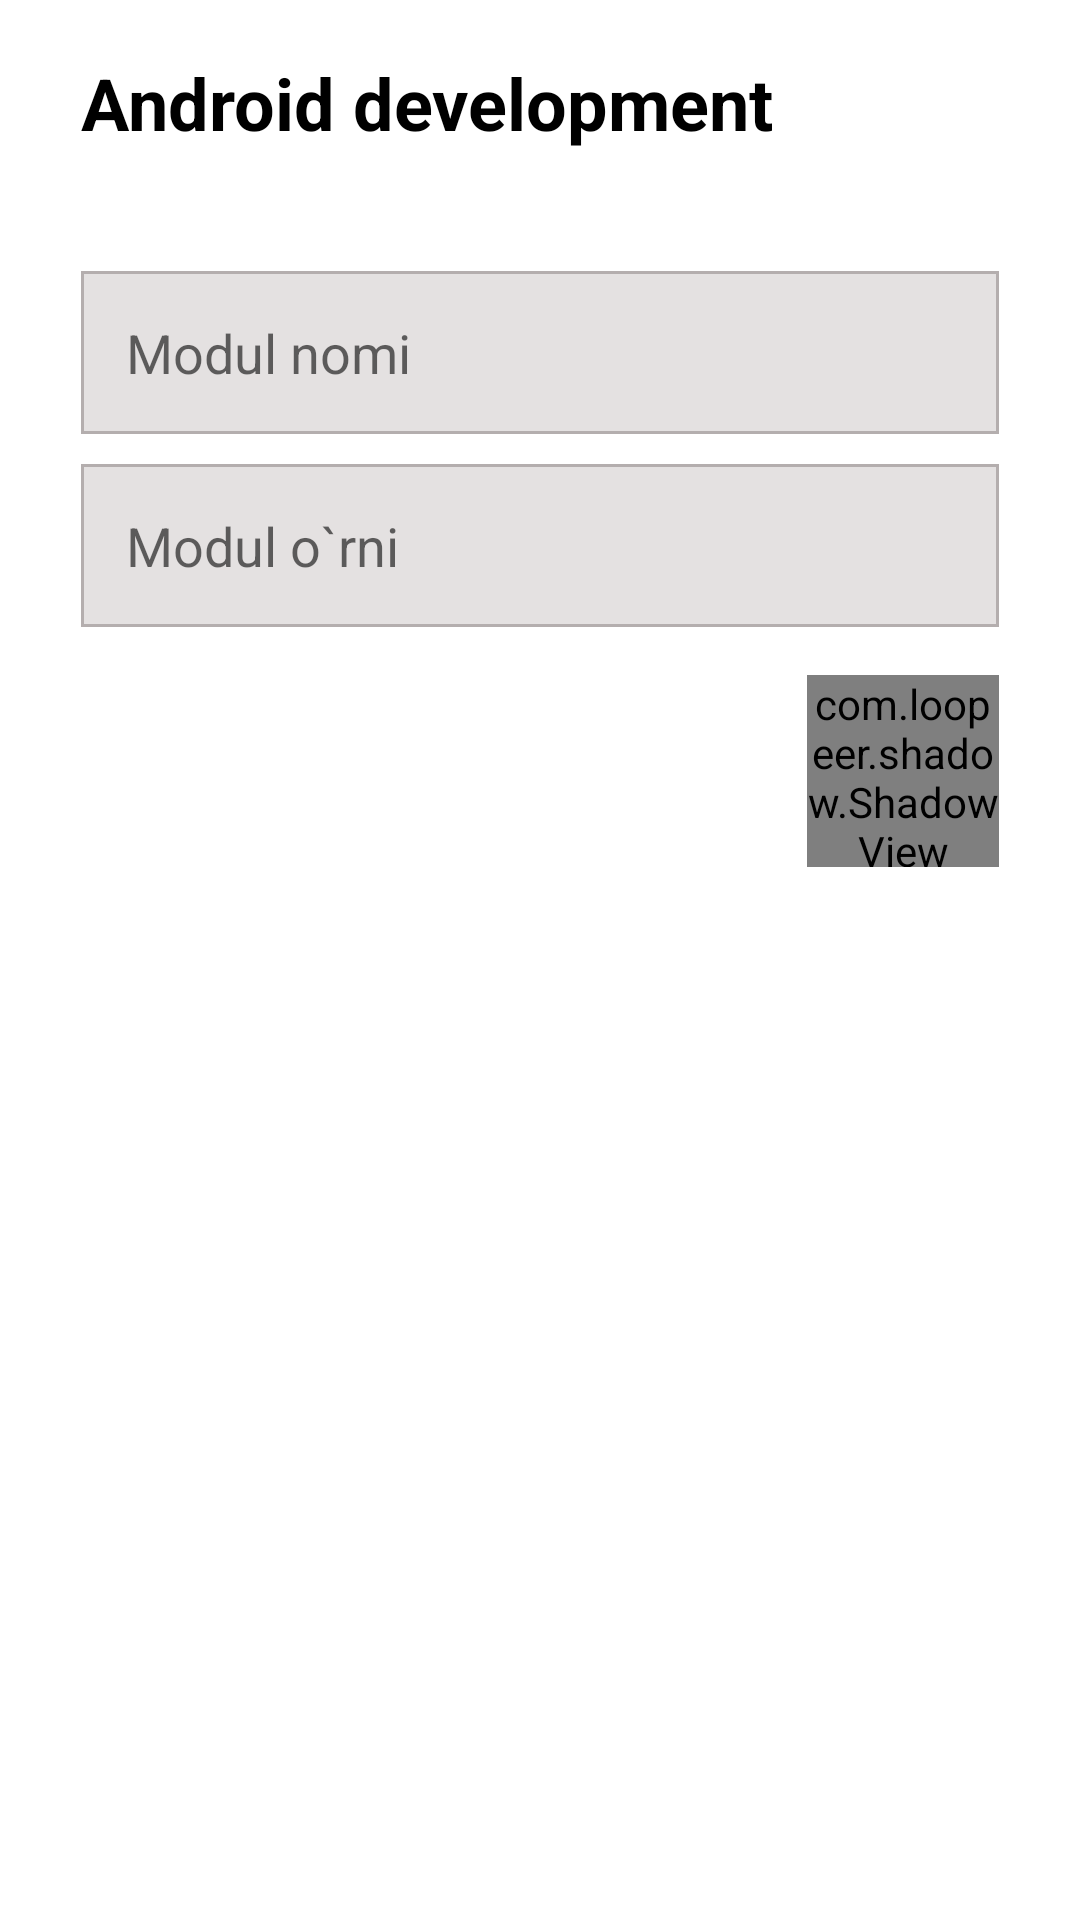

Write the Android layout XML for this screen, with the resource values it uses.
<!-- AndroidManifest.xml: application theme Theme.Task2PDPOnline -->
<!-- res/layout/fragment_add_module.xml -->
<?xml version="1.0" encoding="utf-8"?>
<androidx.constraintlayout.widget.ConstraintLayout xmlns:android="http://schemas.android.com/apk/res/android"
    xmlns:app="http://schemas.android.com/apk/res-auto"
    xmlns:tools="http://schemas.android.com/tools"
    android:layout_width="match_parent"
    android:layout_height="match_parent"
    tools:context=".AddModuleFragment">

    <androidx.core.widget.NestedScrollView
        android:layout_width="match_parent"
        android:layout_height="match_parent"
        android:scrollbars="none">

        <androidx.constraintlayout.widget.ConstraintLayout
            android:layout_width="match_parent"
            android:layout_height="match_parent">

            <TextView
                android:id="@+id/tv_top"
                android:layout_width="wrap_content"
                android:layout_height="wrap_content"
                android:text="Android development"
                android:textColor="@color/black"
                android:textSize="24sp"
                android:textStyle="bold"
                app:layout_constraintBottom_toBottomOf="parent"
                app:layout_constraintEnd_toEndOf="parent"
                app:layout_constraintHorizontal_bias="0"
                app:layout_constraintStart_toStartOf="@id/et_name"
                app:layout_constraintTop_toTopOf="parent"
                app:layout_constraintVertical_bias="0.065" />

            <EditText
                android:id="@+id/et_name"
                android:layout_width="0dp"
                android:layout_height="wrap_content"
                android:layout_marginTop="40dp"
                android:background="@drawable/bg_et"
                android:hint="Modul nomi"
                android:inputType="text"
                android:padding="15dp"
                android:textColor="@color/black"
                app:layout_constraintEnd_toEndOf="parent"
                app:layout_constraintStart_toStartOf="parent"
                app:layout_constraintTop_toBottomOf="@id/tv_top"
                app:layout_constraintWidth_percent="0.85" />

            <EditText
                android:id="@+id/et_position"
                android:layout_width="0dp"
                android:layout_height="wrap_content"
                android:layout_marginTop="10dp"
                android:background="@drawable/bg_et"
                android:hint="Modul o`rni"
                android:inputType="number"
                android:padding="15dp"
                android:textColor="@color/black"
                app:layout_constraintEnd_toEndOf="parent"
                app:layout_constraintStart_toStartOf="parent"
                app:layout_constraintTop_toBottomOf="@id/et_name"
                app:layout_constraintWidth_percent="0.85" />

            <com.loopeer.shadow.ShadowView
                android:id="@+id/sv_add"
                android:layout_width="64dp"
                android:layout_height="64dp"
                android:layout_marginTop="16dp"
                android:foreground="?selectableItemBackground"
                app:cornerRadius="999dp"
                app:layout_constraintEnd_toEndOf="@id/et_position"
                app:layout_constraintTop_toBottomOf="@id/et_position"
                app:shadowColor="#B294F3"
                app:shadowMargin="6dp"
                app:shadowRadius="6dp">

                <ImageView
                    android:layout_width="match_parent"
                    android:layout_height="match_parent"
                    android:background="@drawable/bg_settings"
                    android:padding="24dp"
                    android:src="@drawable/ic_plus"
                    app:layout_gravity="center" />

            </com.loopeer.shadow.ShadowView>

            <androidx.recyclerview.widget.RecyclerView
                android:id="@+id/rv"
                android:layout_width="match_parent"
                android:layout_height="match_parent"
                android:layout_marginTop="18dp"
                app:layoutManager="androidx.recyclerview.widget.LinearLayoutManager"
                app:layout_constraintBottom_toBottomOf="parent"
                app:layout_constraintTop_toBottomOf="@id/sv_add"
                tools:listitem="@layout/item_add_module_rv" />

        </androidx.constraintlayout.widget.ConstraintLayout>

    </androidx.core.widget.NestedScrollView>

</androidx.constraintlayout.widget.ConstraintLayout>
<!-- res/layout/item_add_module_rv.xml (included above) -->
<?xml version="1.0" encoding="utf-8"?>
<LinearLayout xmlns:android="http://schemas.android.com/apk/res/android"
    xmlns:app="http://schemas.android.com/apk/res-auto"
    android:layout_width="match_parent"
    android:layout_height="wrap_content">

    <androidx.cardview.widget.CardView
        android:id="@+id/cv"
        android:layout_width="match_parent"
        android:layout_height="105dp"
        android:layout_marginHorizontal="28dp"
        android:layout_marginVertical="10dp"
        app:cardBackgroundColor="@color/white"
        app:cardCornerRadius="10dp"
        app:cardElevation="4dp">

        <androidx.constraintlayout.widget.ConstraintLayout
            android:layout_width="match_parent"
            android:layout_height="match_parent"
            android:paddingHorizontal="16dp"
            android:paddingVertical="6dp">

            <ImageView
                android:id="@+id/iv_image"
                android:layout_width="80dp"
                android:layout_height="match_parent"
                android:layout_marginVertical="9dp"
                android:scaleType="centerCrop"
                android:src="@drawable/placeholder"
                app:layout_constraintBottom_toBottomOf="parent"
                app:layout_constraintStart_toStartOf="parent"
                app:layout_constraintTop_toTopOf="parent" />

            <TextView
                android:id="@+id/tv_name"
                android:layout_width="0dp"
                android:layout_height="wrap_content"
                android:layout_marginLeft="12dp"
                android:layout_marginTop="4dp"
                android:ellipsize="marquee"
                android:paddingRight="12dp"
                android:singleLine="true"
                android:text="Android development"
                android:textColor="@color/black"
                android:textSize="16sp"
                android:textStyle="bold"
                app:layout_constraintEnd_toStartOf="@id/sv_position"
                app:layout_constraintStart_toEndOf="@id/iv_image"
                app:layout_constraintTop_toTopOf="@id/iv_image" />

            <com.loopeer.shadow.ShadowView
                android:id="@+id/sv_position"
                android:layout_width="53dp"
                android:layout_height="53dp"
                app:cornerRadius="999dp"
                android:translationX="2dp"
                app:layout_constraintEnd_toEndOf="parent"
                app:layout_constraintTop_toTopOf="parent"
                app:shadowColor="#F8CA70"
                app:shadowMargin="6dp"
                app:shadowRadius="6dp">

                <TextView
                    android:layout_width="match_parent"
                    android:layout_height="match_parent"
                    android:text="10"
                    android:id="@+id/tv_position"
                    android:gravity="center"
                    android:textColor="@color/white"
                    android:background="@drawable/bg_tv_module"
                    app:layout_gravity="center" />

            </com.loopeer.shadow.ShadowView>

            <androidx.cardview.widget.CardView
                android:id="@+id/cv_edit"
                android:layout_width="38dp"
                android:layout_height="38dp"
                android:layout_marginRight="6dp"
                android:foreground="?selectableItemBackground"
                app:cardBackgroundColor="#1400FF"
                app:cardCornerRadius="6dp"
                app:cardElevation="0dp"
                app:layout_constraintBottom_toBottomOf="parent"
                app:layout_constraintEnd_toStartOf="@id/cv_delete">

                <ImageView
                    android:layout_width="match_parent"
                    android:layout_height="match_parent"
                    android:padding="8dp"
                    android:src="@drawable/ic_edit" />

            </androidx.cardview.widget.CardView>

            <androidx.cardview.widget.CardView
                android:id="@+id/cv_delete"
                android:layout_width="38dp"
                android:layout_height="38dp"
                android:foreground="?selectableItemBackground"
                app:cardBackgroundColor="#FF0000"
                app:cardCornerRadius="6dp"
                app:cardElevation="0dp"
                app:layout_constraintBottom_toBottomOf="parent"
                app:layout_constraintEnd_toEndOf="parent">

                <ImageView
                    android:layout_width="match_parent"
                    android:layout_height="match_parent"
                    android:padding="8dp"
                    android:src="@drawable/ic_trash" />

            </androidx.cardview.widget.CardView>

        </androidx.constraintlayout.widget.ConstraintLayout>

    </androidx.cardview.widget.CardView>

</LinearLayout>
<!-- resources referenced by this layout -->
<resources>
  <color name="black">#FF000000</color>
  <color name="white">#FFFFFFFF</color>
  <!-- drawable bg_et (drawable) -->
  <?xml version="1.0" encoding="utf-8"?>
  <shape xmlns:android="http://schemas.android.com/apk/res/android">
  
      <solid android:color="#E4E1E1" />
      <stroke android:width="1dp" android:color="#B4AEAE" />
  
  </shape>
  <!-- drawable bg_settings (drawable) -->
  <?xml version="1.0" encoding="utf-8"?>
  <shape xmlns:android="http://schemas.android.com/apk/res/android">
  
      <gradient
          android:angle="45"
          android:endColor="#E8E1FB"
          android:startColor="#B294F3" />
  
  </shape>
  <!-- drawable bg_tv_module (drawable) -->
  <?xml version="1.0" encoding="utf-8"?>
  <shape xmlns:android="http://schemas.android.com/apk/res/android">
  
      <gradient
          android:angle="90"
          android:endColor="#FFEECE"
          android:startColor="@color/main_color" />
  
  </shape>
  <!-- drawable ic_edit (drawable) -->
  <vector android:height="24dp" android:viewportHeight="15"
      android:viewportWidth="15" android:width="24dp" xmlns:android="http://schemas.android.com/apk/res/android">
      <group>
          <clip-path android:pathData="M0,0h15v15h-15z"/>
          <path android:fillColor="#ffffff" android:pathData="M13.8444,9.4229C13.6381,9.4229 13.4708,9.5901 13.4708,9.7965V13.1134C13.4701,13.7322 12.9688,14.2336 12.3501,14.2342H1.8679C1.2492,14.2336 0.7479,13.7322 0.7472,13.1134V3.3784C0.7479,2.7598 1.2492,2.2584 1.8679,2.2576H5.1849C5.3912,2.2576 5.5584,2.0904 5.5584,1.8841C5.5584,1.6779 5.3912,1.5105 5.1849,1.5105H1.8679C0.8368,1.5117 0.0012,2.3472 0,3.3784V13.1136C0.0012,14.1447 0.8368,14.9803 1.8679,14.9815H12.3501C13.3812,14.9803 14.2168,14.1447 14.218,13.1136V9.7965C14.218,9.5901 14.0508,9.4229 13.8444,9.4229Z"/>
          <path android:fillColor="#ffffff" android:pathData="M14.0701,0.5493C13.4135,-0.1073 12.3491,-0.1073 11.6926,0.5493L5.0277,7.2141C4.982,7.2598 4.949,7.3164 4.9318,7.3786L4.0554,10.5428C4.0193,10.6725 4.056,10.8114 4.1511,10.9067C4.2464,11.0019 4.3853,11.0385 4.5151,11.0026L7.6792,10.126C7.7414,10.1088 7.798,10.0758 7.8437,10.0301L14.5084,3.3651C15.1639,2.7081 15.1639,1.6446 14.5084,0.9876L14.0701,0.5493ZM5.8417,7.457L11.2964,2.0021L13.0556,3.7613L7.6007,9.2161L5.8417,7.457ZM5.4903,8.1621L6.8958,9.5677L4.9517,10.1063L5.4903,8.1621ZM13.9802,2.8368L13.584,3.233L11.8247,1.4737L12.221,1.0775C12.5857,0.7128 13.177,0.7128 13.5417,1.0775L13.9802,1.5159C14.3443,1.881 14.3443,2.4719 13.9802,2.8368Z"/>
      </group>
  </vector>
  <!-- drawable ic_plus (drawable) -->
  <vector android:height="24dp" android:viewportHeight="11"
      android:viewportWidth="11" android:width="24dp" xmlns:android="http://schemas.android.com/apk/res/android">
      <path android:fillColor="#ffffff" android:pathData="M6.7441,6.5957H10.543V4.1055H6.7441V0.1113H4.1953V4.1055H0.4063V6.5957H4.1953V10.5801H6.7441V6.5957Z"/>
  </vector>
  <style name="Theme.Task2PDPOnline" parent="Theme.MaterialComponents.DayNight.DarkActionBar">
          
          <item name="colorPrimary">@color/main_color</item>
          <item name="colorPrimaryVariant">@color/main_color</item>
          <item name="colorOnPrimary">@color/white</item>
          
          <item name="colorSecondary">@color/main_color</item>
          <item name="colorSecondaryVariant">@color/teal_700</item>
          <item name="colorOnSecondary">@color/black</item>
          
          <item name="android:statusBarColor" tools:targetApi="l">?attr/colorPrimaryVariant</item>
          
          <item name="windowNoTitle">true</item>
          <item name="android:navigationBarColor" tools:targetApi="lollipop">@color/main_color</item>
      </style>
  <color name="main_color">#F4B63C</color>
  <color name="teal_700">#FF018786</color>
</resources>
